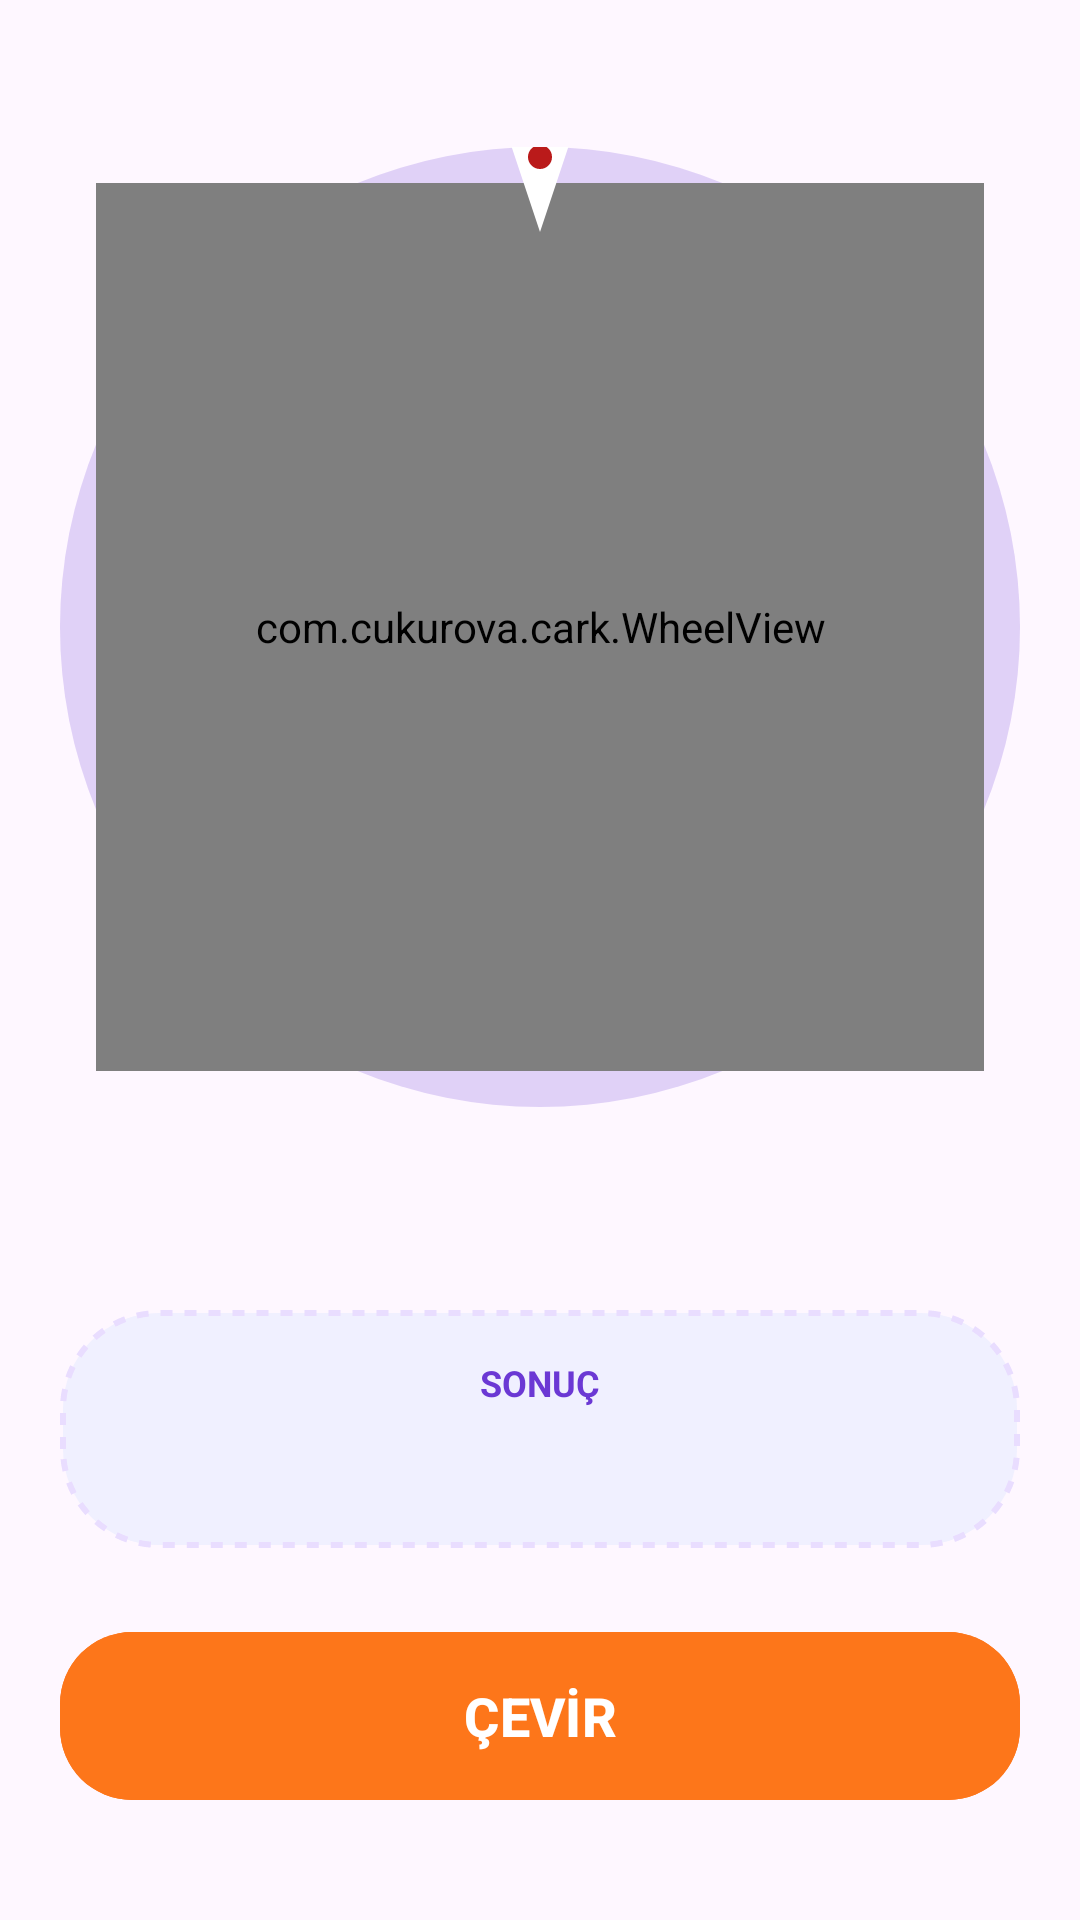

The Android layout XML behind this screen, and the referenced resources:
<!-- AndroidManifest.xml: application theme Theme.ŞanslıÇark -->
<!-- res/layout/fragment_play.xml -->
<?xml version="1.0" encoding="utf-8"?>
<androidx.constraintlayout.widget.ConstraintLayout xmlns:android="http://schemas.android.com/apk/res/android"
    xmlns:app="http://schemas.android.com/apk/res-auto"
    xmlns:tools="http://schemas.android.com/tools"
    android:layout_width="match_parent"
    android:layout_height="match_parent"
    android:padding="20dp">

    
    <FrameLayout
        android:id="@+id/wheelStage"
        android:layout_width="320dp"
        android:layout_height="320dp"
        app:layout_constraintBottom_toTopOf="@+id/resultLayout"
        app:layout_constraintEnd_toEndOf="parent"
        app:layout_constraintStart_toStartOf="parent"
        app:layout_constraintTop_toTopOf="parent"
        app:layout_constraintVertical_bias="0.3">

        <View
            android:layout_width="match_parent"
            android:layout_height="match_parent"
            android:layout_margin="-10dp"
            android:background="@drawable/bg_wheel_glow" />

        <com.cukurova.cark.WheelView
            android:id="@+id/wheelView"
            android:layout_width="match_parent"
            android:layout_height="match_parent"
            android:layout_margin="12dp" />

        
        <ImageView
            android:layout_width="40dp"
            android:layout_height="40dp"
            android:layout_gravity="top|center_horizontal"
            android:layout_marginTop="-12dp"
            android:elevation="10dp"
            android:src="@drawable/ic_pointer" />
    </FrameLayout>

    
    <LinearLayout
        android:id="@+id/resultLayout"
        android:layout_width="match_parent"
        android:layout_height="wrap_content"
        android:layout_marginBottom="24dp"
        android:background="@drawable/bg_result_card"
        android:gravity="center"
        android:orientation="vertical"
        android:padding="16dp"
        app:layout_constraintBottom_toTopOf="@+id/btnSpin">

        <TextView
            android:layout_width="wrap_content"
            android:layout_height="wrap_content"
            android:text="@string/last_win"
            android:textColor="@color/primary"
            android:textSize="12sp"
            android:textStyle="bold" />

        <TextView
            android:id="@+id/tvResult"
            android:layout_width="wrap_content"
            android:layout_height="wrap_content"
            android:layout_marginTop="4dp"
            android:text="@string/good_luck"
            android:textColor="@color/on_surface"
            android:textSize="20sp"
            android:textStyle="bold" />
    </LinearLayout>

    <com.google.android.material.button.MaterialButton
        android:id="@+id/btnSpin"
        android:layout_width="match_parent"
        android:layout_height="64dp"
        android:layout_marginBottom="16dp"
        android:backgroundTint="@color/secondary_container"
        android:text="@string/spin"
        android:textColor="@color/on_secondary"
        android:textSize="18sp"
        android:textStyle="bold"
        app:cornerRadius="24dp"
        app:layout_constraintBottom_toBottomOf="parent" />

</androidx.constraintlayout.widget.ConstraintLayout>
<!-- resources referenced by this layout -->
<resources>
  <color name="on_secondary">#ffffff</color>
  <color name="on_surface">#181445</color>
  <color name="primary">#6b38d4</color>
  <color name="secondary_container">#fd761a</color>
  <!-- drawable bg_result_card (drawable) -->
  <?xml version="1.0" encoding="utf-8"?>
  <shape xmlns:android="http://schemas.android.com/apk/res/android">
      <solid android:color="#F0F0FF" />
      <stroke
          android:width="2dp"
          android:color="@color/primary_fixed"
          android:dashGap="4dp"
          android:dashWidth="4dp" />
      <corners android:radius="32dp" />
  </shape>
  <!-- drawable bg_wheel_glow (drawable) -->
  <?xml version="1.0" encoding="utf-8"?>
  <shape xmlns:android="http://schemas.android.com/apk/res/android"
      android:shape="oval">
      <solid android:color="#336b38d4" />
  </shape>
  <!-- drawable ic_pointer (drawable) -->
  <vector xmlns:android="http://schemas.android.com/apk/res/android"
      android:width="40dp"
      android:height="40dp"
      android:viewportWidth="40"
      android:viewportHeight="40">
      <path
          android:fillColor="@color/white"
          android:pathData="M20,40L10,10L30,10L20,40Z" />
      <path
          android:fillColor="@color/error"
          android:pathData="M20,15m-4,0a4,4 0,1 1,8 0a4,4 0,1 1,-8 0" />
  </vector>
  <string name="good_luck"> </string>
  <string name="last_win">SONUÇ</string>
  <string name="spin">ÇEVİR</string>
  <style name="Theme.ŞanslıÇark" parent="Base.Theme.ŞanslıÇark" />
  <color name="primary_fixed">#e9ddff</color>
  <color name="white">#FFFFFFFF</color>
  <color name="error">#ba1a1a</color>
  <style name="Base.Theme.ŞanslıÇark" parent="Theme.Material3.DayNight.NoActionBar">
          
          
      </style>
</resources>
